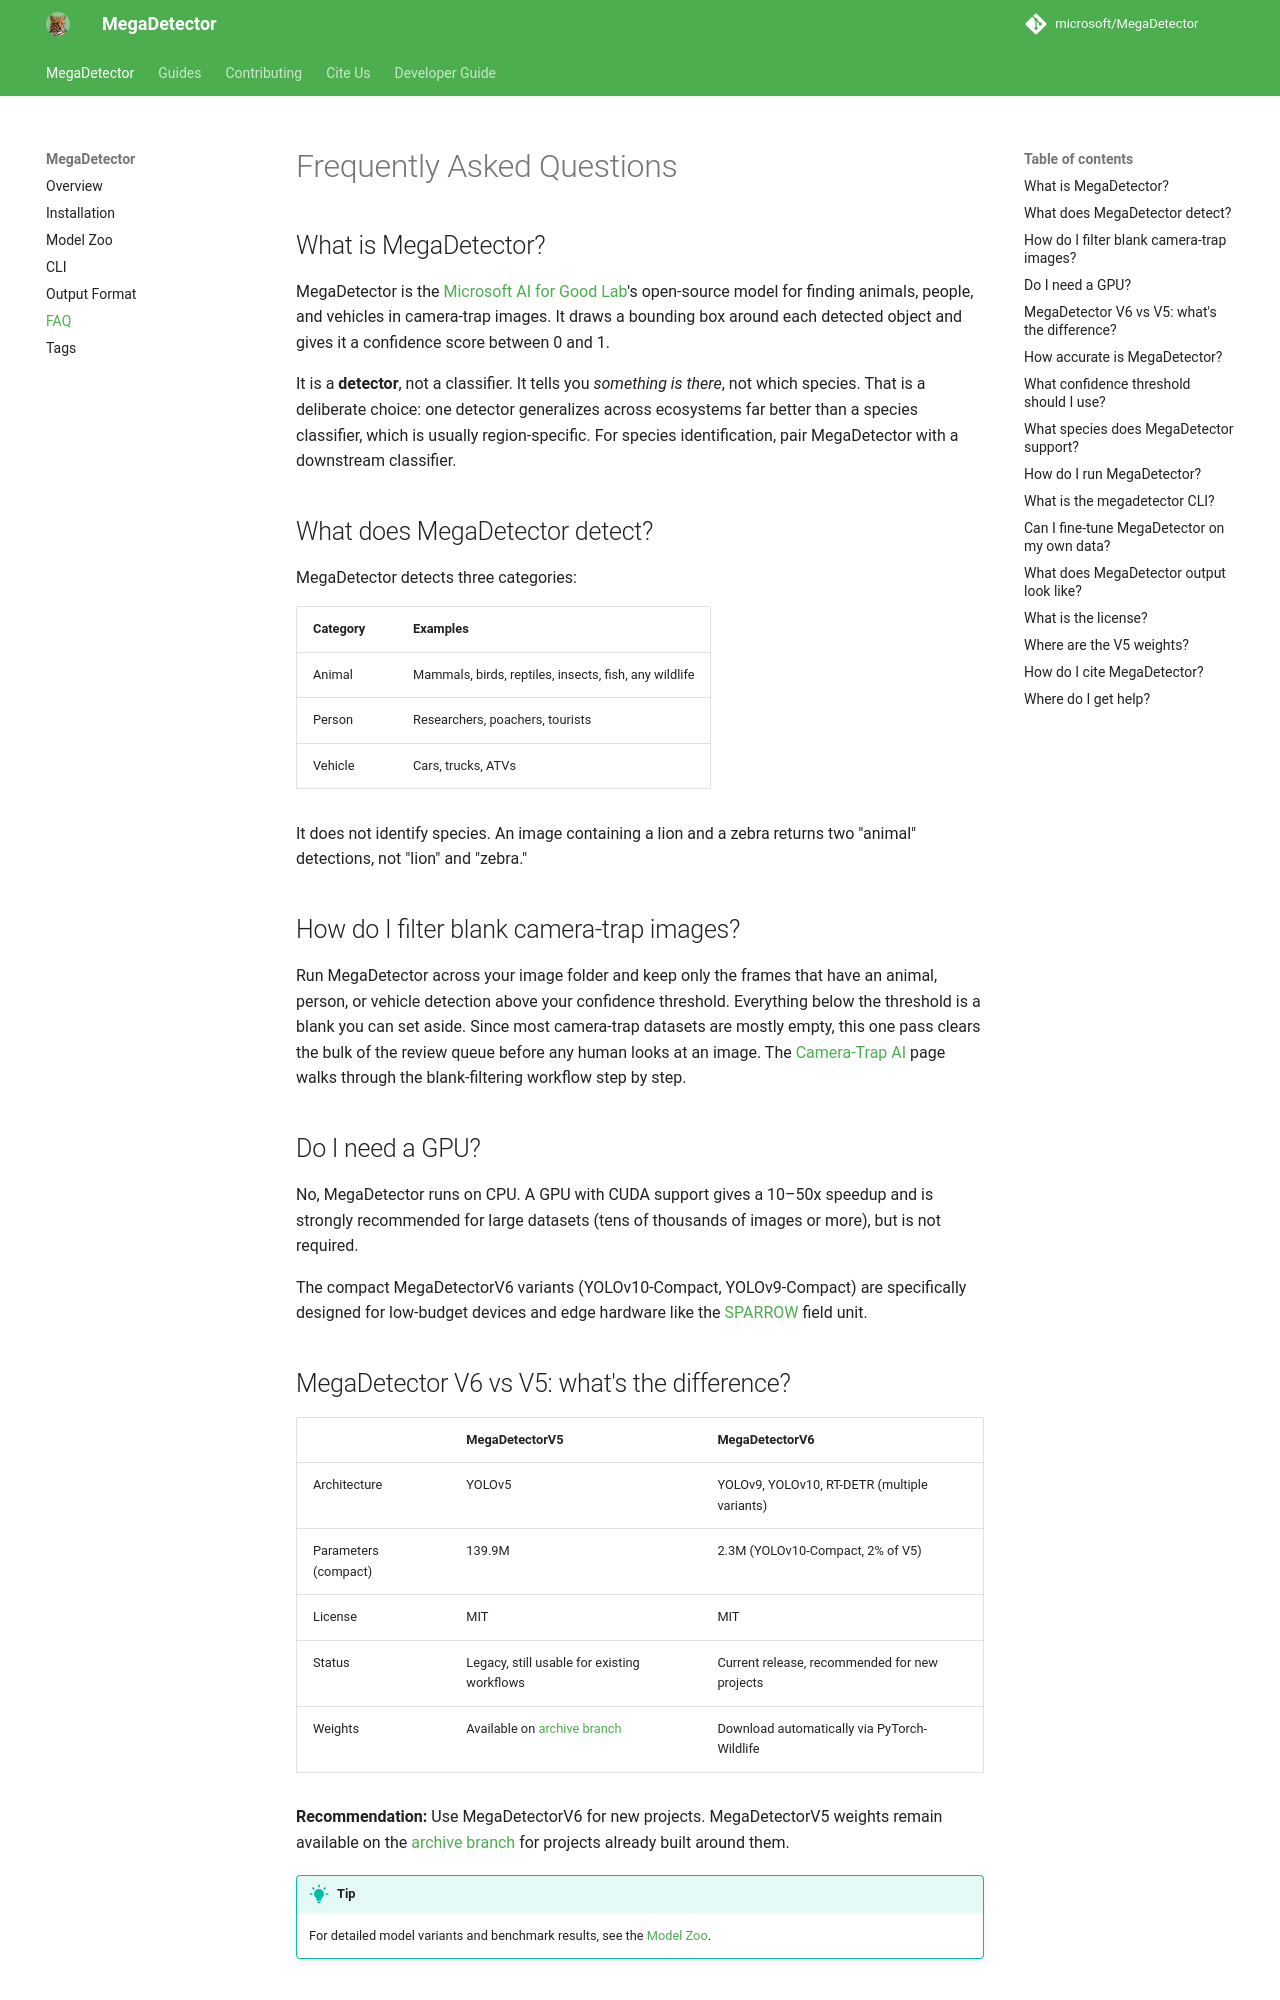

repository: karthik-2501/ecocorridor-ai · page: faq/index.html · generator: mkdocs

---
title: "MegaDetector FAQ: Accuracy, GPU, Licensing, and V5 vs V6"
description: "MegaDetector FAQ: installation, accuracy, GPU requirements, V5 vs V6, licensing, and how to run MegaDetector for camera-trap wildlife detection."
tags:
  - MegaDetector FAQ
  - MegaDetector how to
  - camera trap AI questions
  - MegaDetector accuracy
  - MegaDetector license
  - V5 vs V6
---

# Frequently Asked Questions

## What is MegaDetector?

MegaDetector is the [Microsoft AI for Good Lab](https://www.microsoft.com/en-us/ai/ai-for-good)'s open-source model for finding animals, people, and vehicles in camera-trap images. It draws a bounding box around each detected object and gives it a confidence score between 0 and 1.

It is a **detector**, not a classifier. It tells you *something is there*, not which species. That is a deliberate choice: one detector generalizes across ecosystems far better than a species classifier, which is usually region-specific. For species identification, pair MegaDetector with a downstream classifier.


## What does MegaDetector detect?

MegaDetector detects three categories:

| Category | Examples |
|---|---|
| Animal | Mammals, birds, reptiles, insects, fish, any wildlife |
| Person | Researchers, poachers, tourists |
| Vehicle | Cars, trucks, ATVs |

It does not identify species. An image containing a lion and a zebra returns two "animal" detections, not "lion" and "zebra."


## How do I filter blank camera-trap images?

Run MegaDetector across your image folder and keep only the frames that have an animal, person, or vehicle detection above your confidence threshold. Everything below the threshold is a blank you can set aside. Since most camera-trap datasets are mostly empty, this one pass clears the bulk of the review queue before any human looks at an image. The [Camera-Trap AI](camera-trap-ai.md) page walks through the blank-filtering workflow step by step.


## Do I need a GPU?

No, MegaDetector runs on CPU. A GPU with CUDA support gives a 10–50x speedup and is strongly recommended for large datasets (tens of thousands of images or more), but is not required.

The compact MegaDetectorV6 variants (YOLOv10-Compact, YOLOv9-Compact) are specifically designed for low-budget devices and edge hardware like the [SPARROW](https://github.com/microsoft/SPARROW) field unit.


## MegaDetector V6 vs V5: what's the difference?

| | MegaDetectorV5 | MegaDetectorV6 |
|---|---|---|
| Architecture | YOLOv5 | YOLOv9, YOLOv10, RT-DETR (multiple variants) |
| Parameters (compact) | 139.9M | 2.3M (YOLOv10-Compact, 2% of V5) |
| License | MIT | MIT |
| Status | Legacy, still usable for existing workflows | Current release, recommended for new projects |
| Weights | Available on [archive branch](https://github.com/microsoft/Biodiversity/tree/archive) | Download automatically via PyTorch-Wildlife |

**Recommendation:** Use MegaDetectorV6 for new projects. MegaDetectorV5 weights remain available on the [archive branch](https://github.com/microsoft/Biodiversity/tree/archive) for projects already built around them.

> [!TIP]
> For detailed model variants and benchmark results, see the [Model Zoo](model_zoo.md).
